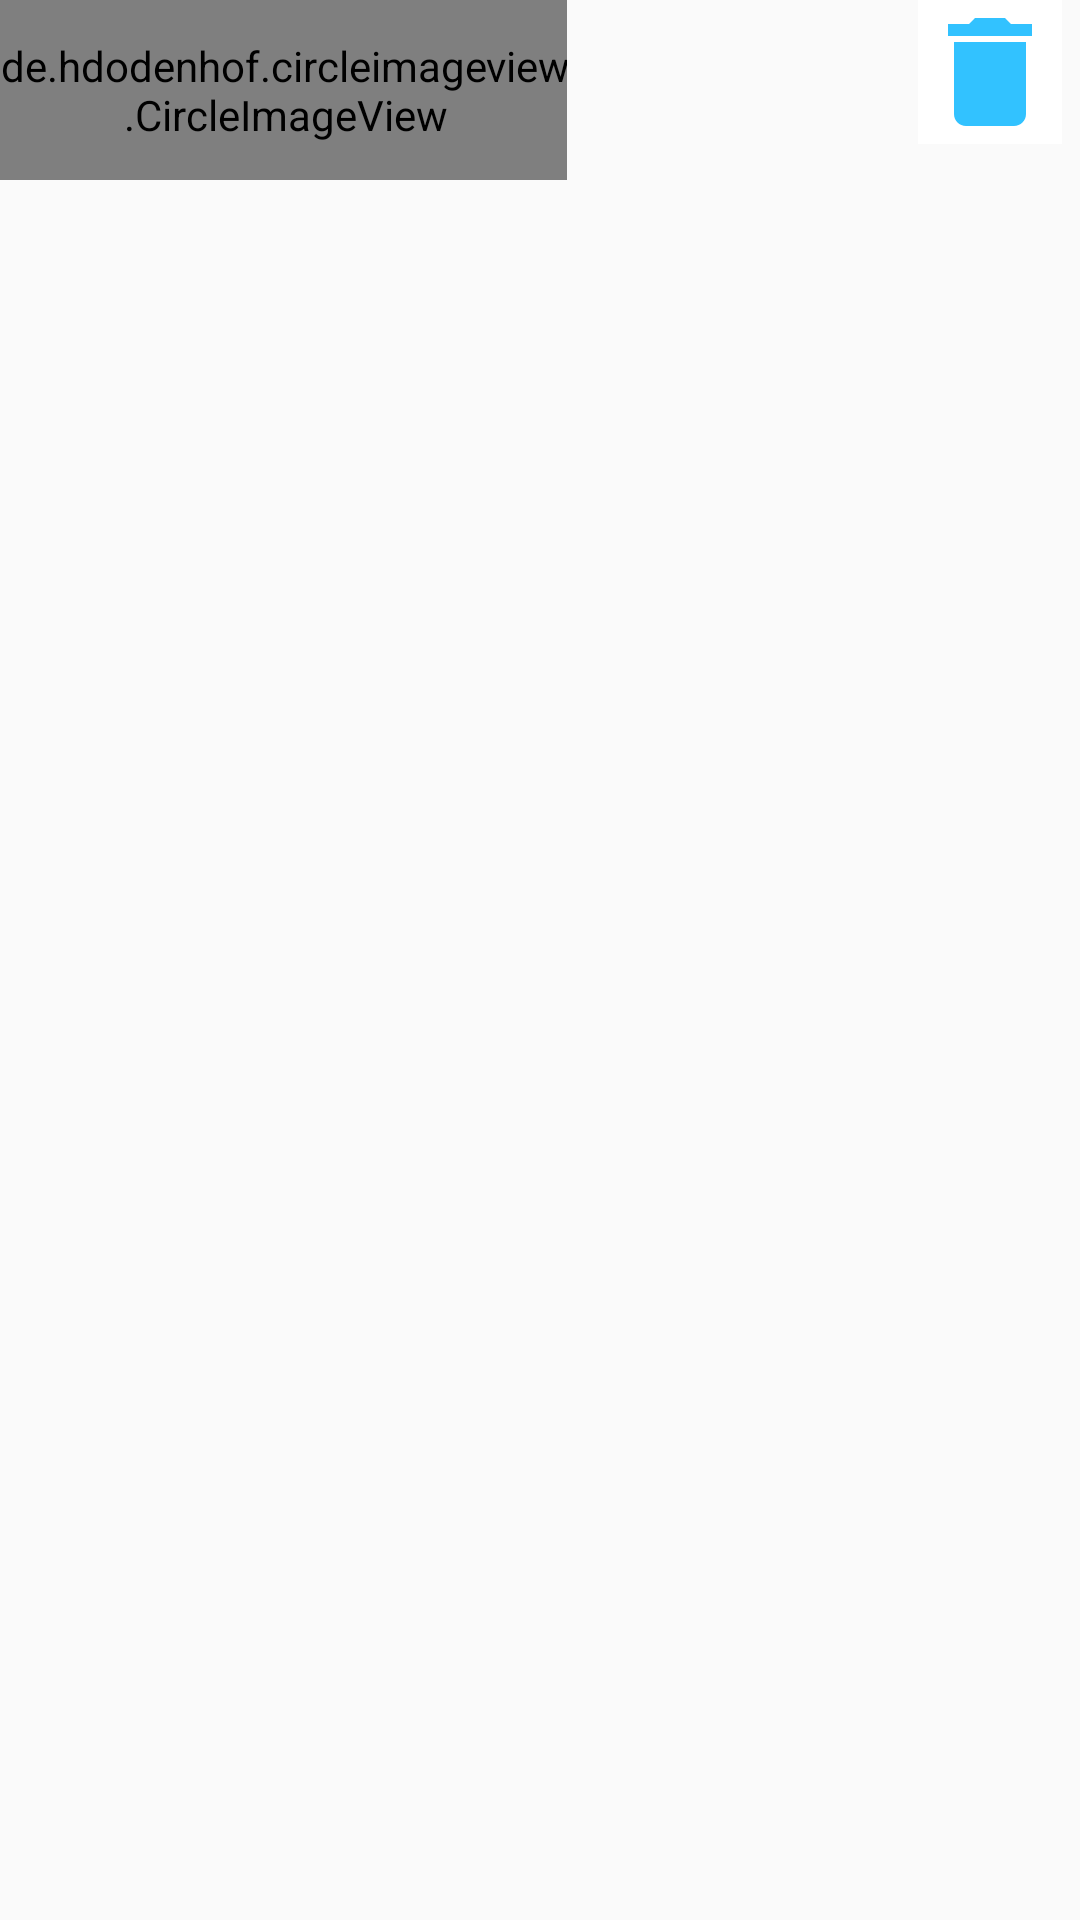

Reconstruct the res/layout file that produces this screen, plus the resources it refers to.
<!-- AndroidManifest.xml: application theme Theme.Users -->
<!-- res/layout/user_item.xml -->
<?xml version="1.0" encoding="utf-8"?>
<RelativeLayout xmlns:android="http://schemas.android.com/apk/res/android"
    android:layout_width="match_parent"
    android:layout_height="wrap_content"
    xmlns:app="http://schemas.android.com/apk/res-auto">
    <LinearLayout
        android:layout_width= "match_parent"
        android:layout_height="wrap_content"
        android:layout_marginBottom="@dimen/margin_16dp"
        android:orientation="horizontal">
        <de.hdodenhof.circleimageview.CircleImageView
            android:layout_width="@dimen/img_width"
            android:layout_gravity="start"
            android:layout_height="@dimen/img_height"
            android:id="@+id/image"
            android:scaleType="centerCrop"
            android:layout_weight="1"
            android:src="@drawable/account_circle_black_24dp"/>
        <LinearLayout
            android:layout_width="wrap_content"
            android:layout_height="wrap_content"
            android:layout_gravity="center"
            android:orientation="vertical"
            android:layout_weight="1">
            <TextView
                android:layout_width="wrap_content"
                android:layout_height="wrap_content"
                android:padding="@dimen/pad_5dp"
                android:textAppearance="@style/ShapeAppearance.MaterialComponents.LargeComponent"
                android:textAlignment="center"
                android:textSize="@dimen/size_20sp"
                android:textColor="#32C2FF"
                android:layout_weight="1"
                android:gravity="center"
                android:id="@+id/name"
                />
            <TextView
                android:layout_width="wrap_content"
                android:textSize="@dimen/size_16sp"
                android:padding="@dimen/pad_5dp"
                android:textColor="@color/black"
                android:layout_weight="1"
                android:textAppearance="@style/TextAppearance.AppCompat.Large"
                android:layout_height="wrap_content"
                android:textAlignment="center"
                android:id="@+id/desc"
                />
        </LinearLayout>
    </LinearLayout>
    <ImageButton
        android:layout_width="wrap_content"
        android:layout_height="wrap_content"
        android:layout_marginLeft="1dp"
        android:layout_alignParentEnd="true"
        android:background="@color/white"
        android:layout_marginEnd="@dimen/pad_5dp"
        android:id="@+id/delete"
        android:src="@drawable/ic_baseline_delete_24"
        />
</RelativeLayout>
<!-- resources referenced by this layout -->
<resources>
  <color name="black">#FF000000</color>
  <color name="white">#FFFFFFFF</color>
  <dimen name="img_height">60sp</dimen>
  <dimen name="img_width">30sp</dimen>
  <dimen name="margin_16dp">16dp</dimen>
  <dimen name="pad_5dp">6dp</dimen>
  <dimen name="size_16sp">16sp</dimen>
  <dimen name="size_20sp">20sp</dimen>
  <!-- drawable ic_baseline_delete_24 (drawable) -->
  <vector android:height="48dp" android:tint="#32C2FF"
      android:viewportHeight="24" android:viewportWidth="24"
      android:width="48dp" xmlns:android="http://schemas.android.com/apk/res/android">
      <path android:fillColor="@android:color/white" android:pathData="M6,19c0,1.1 0.9,2 2,2h8c1.1,0 2,-0.9 2,-2V7H6v12zM19,4h-3.5l-1,-1h-5l-1,1H5v2h14V4z"/>
  </vector>
  <style name="Theme.Users" parent="Theme.AppCompat.Light.DarkActionBar">
          
          <item name="colorPrimary">@color/colorPrimary</item>
          <item name="colorPrimaryVariant">@color/purple_700</item>
          <item name="colorOnPrimary">@color/white</item>
          
          <item name="colorSecondary">@color/teal_200</item>
          <item name="colorSecondaryVariant">@color/colorPrimary</item>
          <item name="colorOnSecondary">@color/black</item>
          
          <item name="android:statusBarColor" tools:targetApi="l">?attr/colorPrimaryVariant</item>
          
      </style>
  <color name="colorPrimary">#32C2FF</color>
  <color name="purple_700">#FF3700B3</color>
  <color name="teal_200">#FF03DAC5</color>
</resources>
